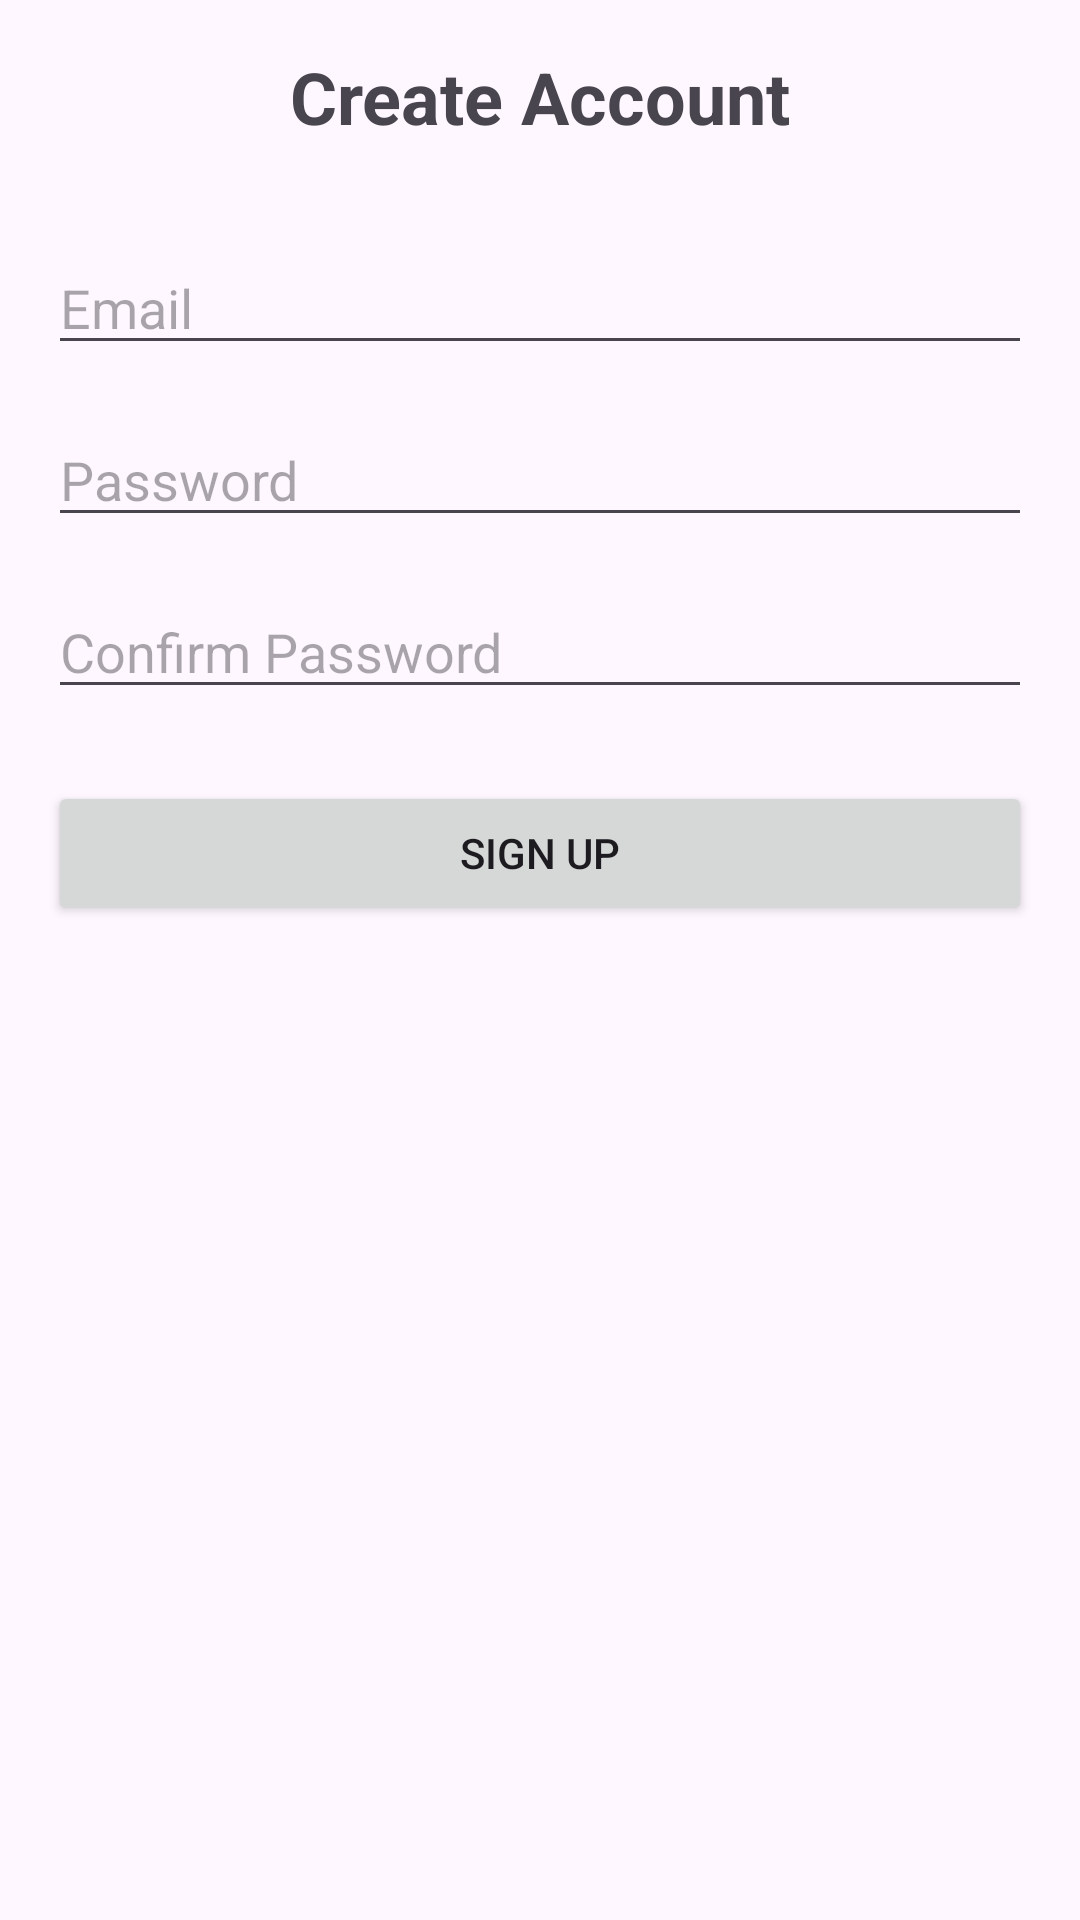

Layout XML and referenced resources for this Android screen:
<!-- AndroidManifest.xml: application theme Theme.Aisdkclient -->
<!-- res/layout/activity_signup.xml -->
<?xml version="1.0" encoding="utf-8"?>
<androidx.constraintlayout.widget.ConstraintLayout xmlns:android="http://schemas.android.com/apk/res/android"
    xmlns:app="http://schemas.android.com/apk/res-auto"
    android:layout_width="match_parent"
    android:layout_height="match_parent"
    android:padding="16dp">

    <TextView
        android:id="@+id/titleText"
        android:layout_width="wrap_content"
        android:layout_height="wrap_content"
        android:text="Create Account"
        android:textSize="24sp"
        android:textStyle="bold"
        app:layout_constraintEnd_toEndOf="parent"
        app:layout_constraintStart_toStartOf="parent"
        app:layout_constraintTop_toTopOf="parent" />

    <EditText
        android:id="@+id/emailInput"
        android:layout_width="match_parent"
        android:layout_height="wrap_content"
        android:layout_marginTop="32dp"
        android:hint="Email"
        android:inputType="textEmailAddress"
        app:layout_constraintTop_toBottomOf="@id/titleText" />

    <EditText
        android:id="@+id/passwordInput"
        android:layout_width="match_parent"
        android:layout_height="wrap_content"
        android:layout_marginTop="16dp"
        android:hint="Password"
        android:inputType="textPassword"
        app:layout_constraintTop_toBottomOf="@id/emailInput" />

    <EditText
        android:id="@+id/confirmPasswordInput"
        android:layout_width="match_parent"
        android:layout_height="wrap_content"
        android:layout_marginTop="16dp"
        android:hint="Confirm Password"
        android:inputType="textPassword"
        app:layout_constraintTop_toBottomOf="@id/passwordInput" />

    <Button
        android:id="@+id/signupButton"
        android:layout_width="match_parent"
        android:layout_height="wrap_content"
        android:layout_marginTop="24dp"
        android:text="Sign Up"
        app:layout_constraintTop_toBottomOf="@id/confirmPasswordInput" />

    <ProgressBar
        android:id="@+id/loadingIndicator"
        android:layout_width="wrap_content"
        android:layout_height="wrap_content"
        android:visibility="gone"
        app:layout_constraintBottom_toBottomOf="parent"
        app:layout_constraintEnd_toEndOf="parent"
        app:layout_constraintStart_toStartOf="parent"
        app:layout_constraintTop_toTopOf="parent" />

</androidx.constraintlayout.widget.ConstraintLayout>
<!-- resources referenced by this layout -->
<resources>
  <style name="Theme.Aisdkclient" parent="Base.Theme.Aisdkclient" />
  <style name="Base.Theme.Aisdkclient" parent="Theme.Material3.DayNight.NoActionBar">
          
          
      </style>
</resources>
